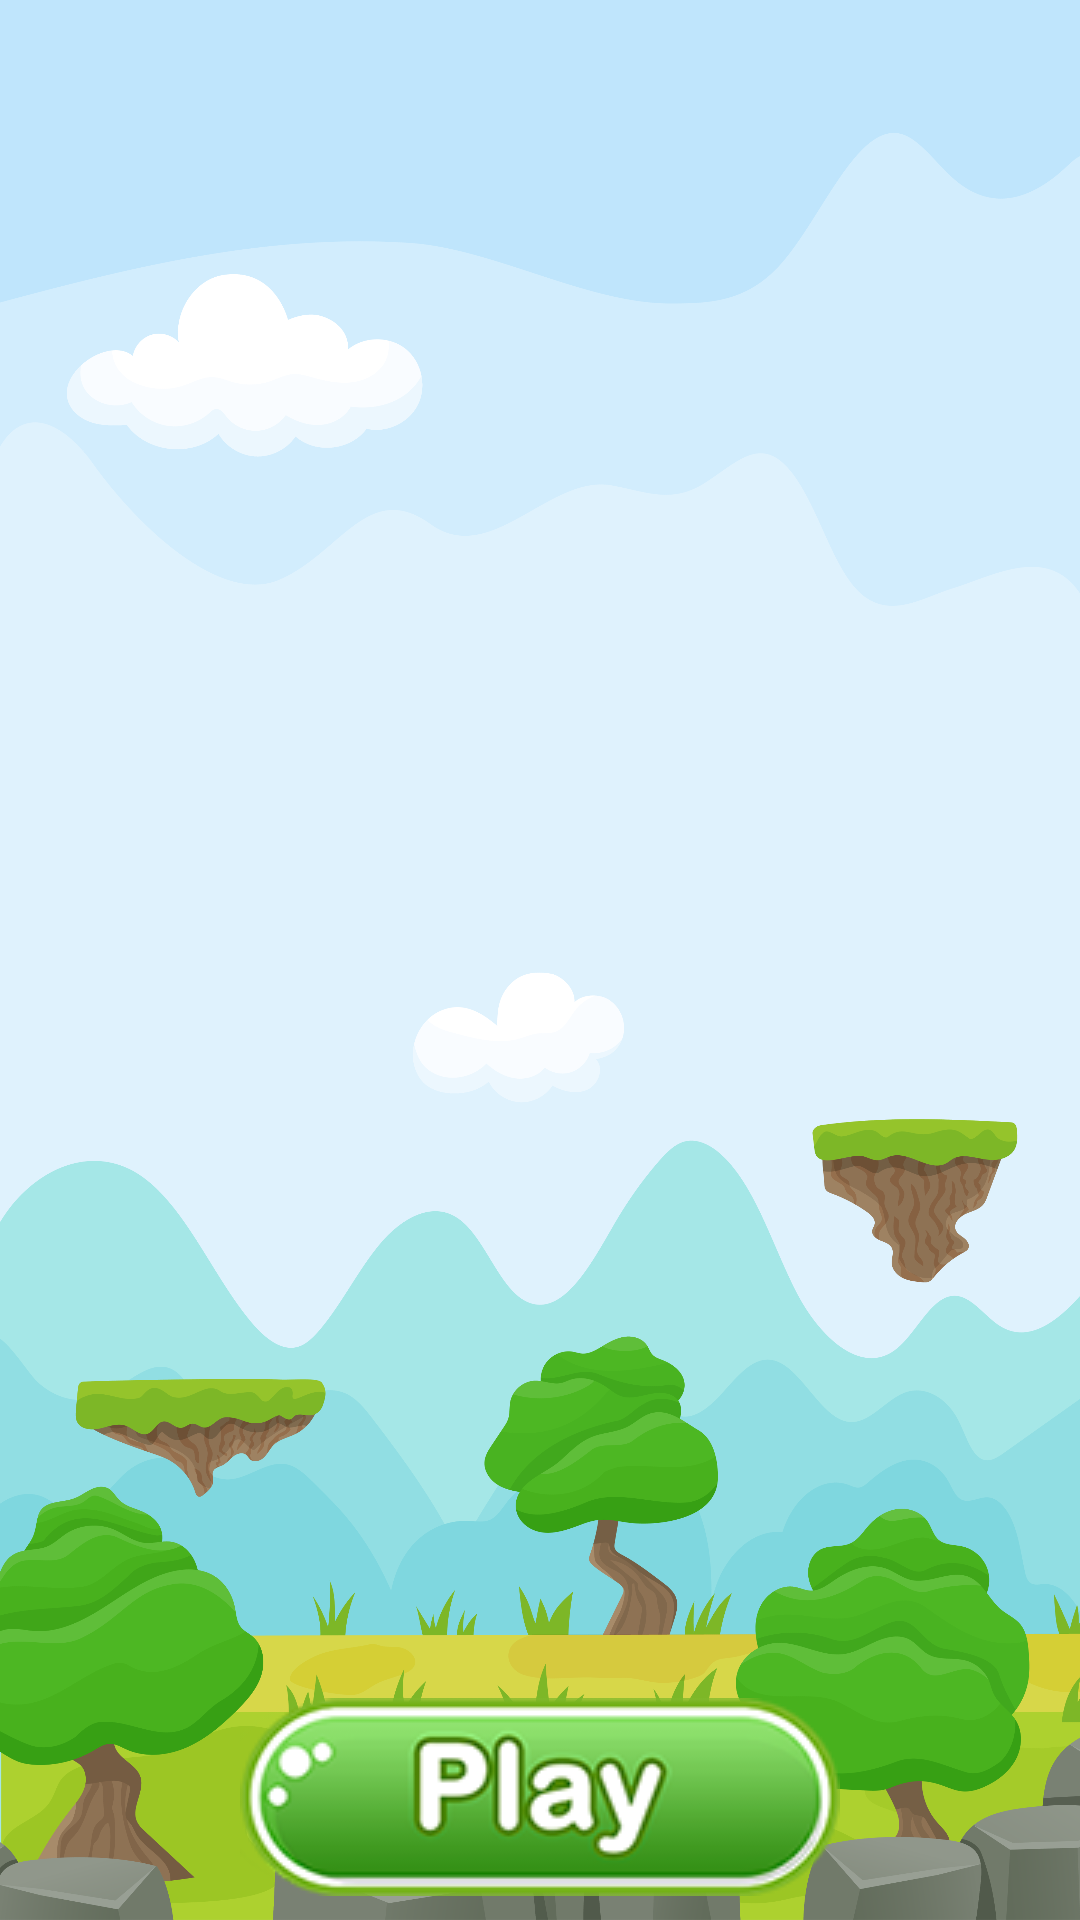

Reconstruct the res/layout file that produces this screen, plus the resources it refers to.
<!-- AndroidManifest.xml: application theme AppTheme -->
<!-- res/layout/activity_schulte.xml -->
<?xml version="1.0" encoding="utf-8"?>
<RelativeLayout
    xmlns:android="http://schemas.android.com/apk/res/android"
    android:layout_width="match_parent"
    android:layout_height="match_parent"
    android:background="@drawable/img_game_bg_l"
    android:orientation="vertical"
    android:padding="8dp">
    <androidx.recyclerview.widget.RecyclerView
        android:id="@+id/mainRvGrid"
        android:layout_width="match_parent"
        android:layout_height="wrap_content"
        android:layout_centerInParent="true"
        android:layout_margin="20dp"/>
    <Button
        android:id="@+id/mainBtStart"
        android:layout_width="wrap_content"
        android:layout_height="wrap_content"
        android:layout_alignParentBottom="true"
        android:layout_centerHorizontal="true"
        android:background="@drawable/bt_start"/>
</RelativeLayout>
<!-- resources referenced by this layout -->
<resources>
  <!-- drawable bt_start (drawable) -->
  <?xml version="1.0" encoding="utf-8"?>
  <selector xmlns:android="http://schemas.android.com/apk/res/android">
  
      <item android:drawable="@drawable/bt_start_pressed" android:state_pressed="true"/>
      <item android:drawable="@drawable/bt_start_normal"/>
  </selector>
  <!-- drawable img_game_bg_l: png bitmap (drawable, 591872 bytes) -->
  <style name="AppTheme" parent="Theme.AppCompat.Light.DarkActionBar">
          
          <item name="colorPrimary">@color/colorPrimary</item>
          <item name="colorPrimaryDark">@color/colorPrimaryDark</item>
          <item name="colorAccent">@color/colorAccent</item>
          <item name="android:windowNoTitle">true</item>
          <item name="android:windowFullscreen">true</item>
          <item name="windowNoTitle">true</item>
          <item name="android:textAllCaps">false</item>
      </style>
  <!-- drawable bt_start_pressed: png bitmap (drawable, 10789 bytes) -->
  <!-- drawable bt_start_normal: png bitmap (drawable, 14783 bytes) -->
  <color name="colorPrimary">#008577</color>
  <color name="colorPrimaryDark">#00574B</color>
  <color name="colorAccent">#D81B60</color>
</resources>
